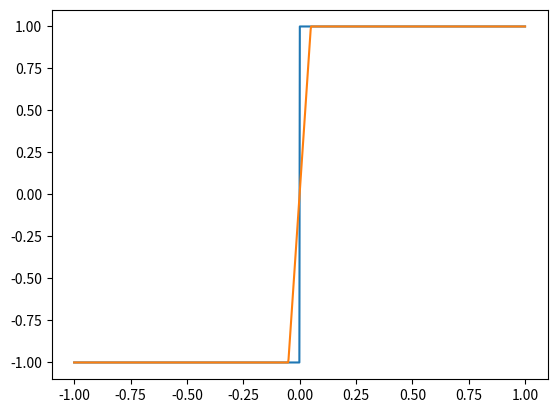

This chart was generated by the following Python code:
import numpy as np
import matplotlib.pyplot as plt


def coulomb_friction(x):
    return -1 if x < 0 else 1


def smoothed_coulomb_friction(x, t):
    assert t>0
    return -1 if x < -t/2 else 1 if x > t/2 else 2*x/t


def visualize_coulom(t):
    x = np.linspace(-1, 1, 1000)
    y1 = np.array([coulomb_friction(l) for l in x])
    y2 = np.array([smoothed_coulomb_friction(l, t) for l in x])
    plt.plot(x, y1)
    plt.plot(x, y2)
    plt.show()


visualize_coulom(0.1)